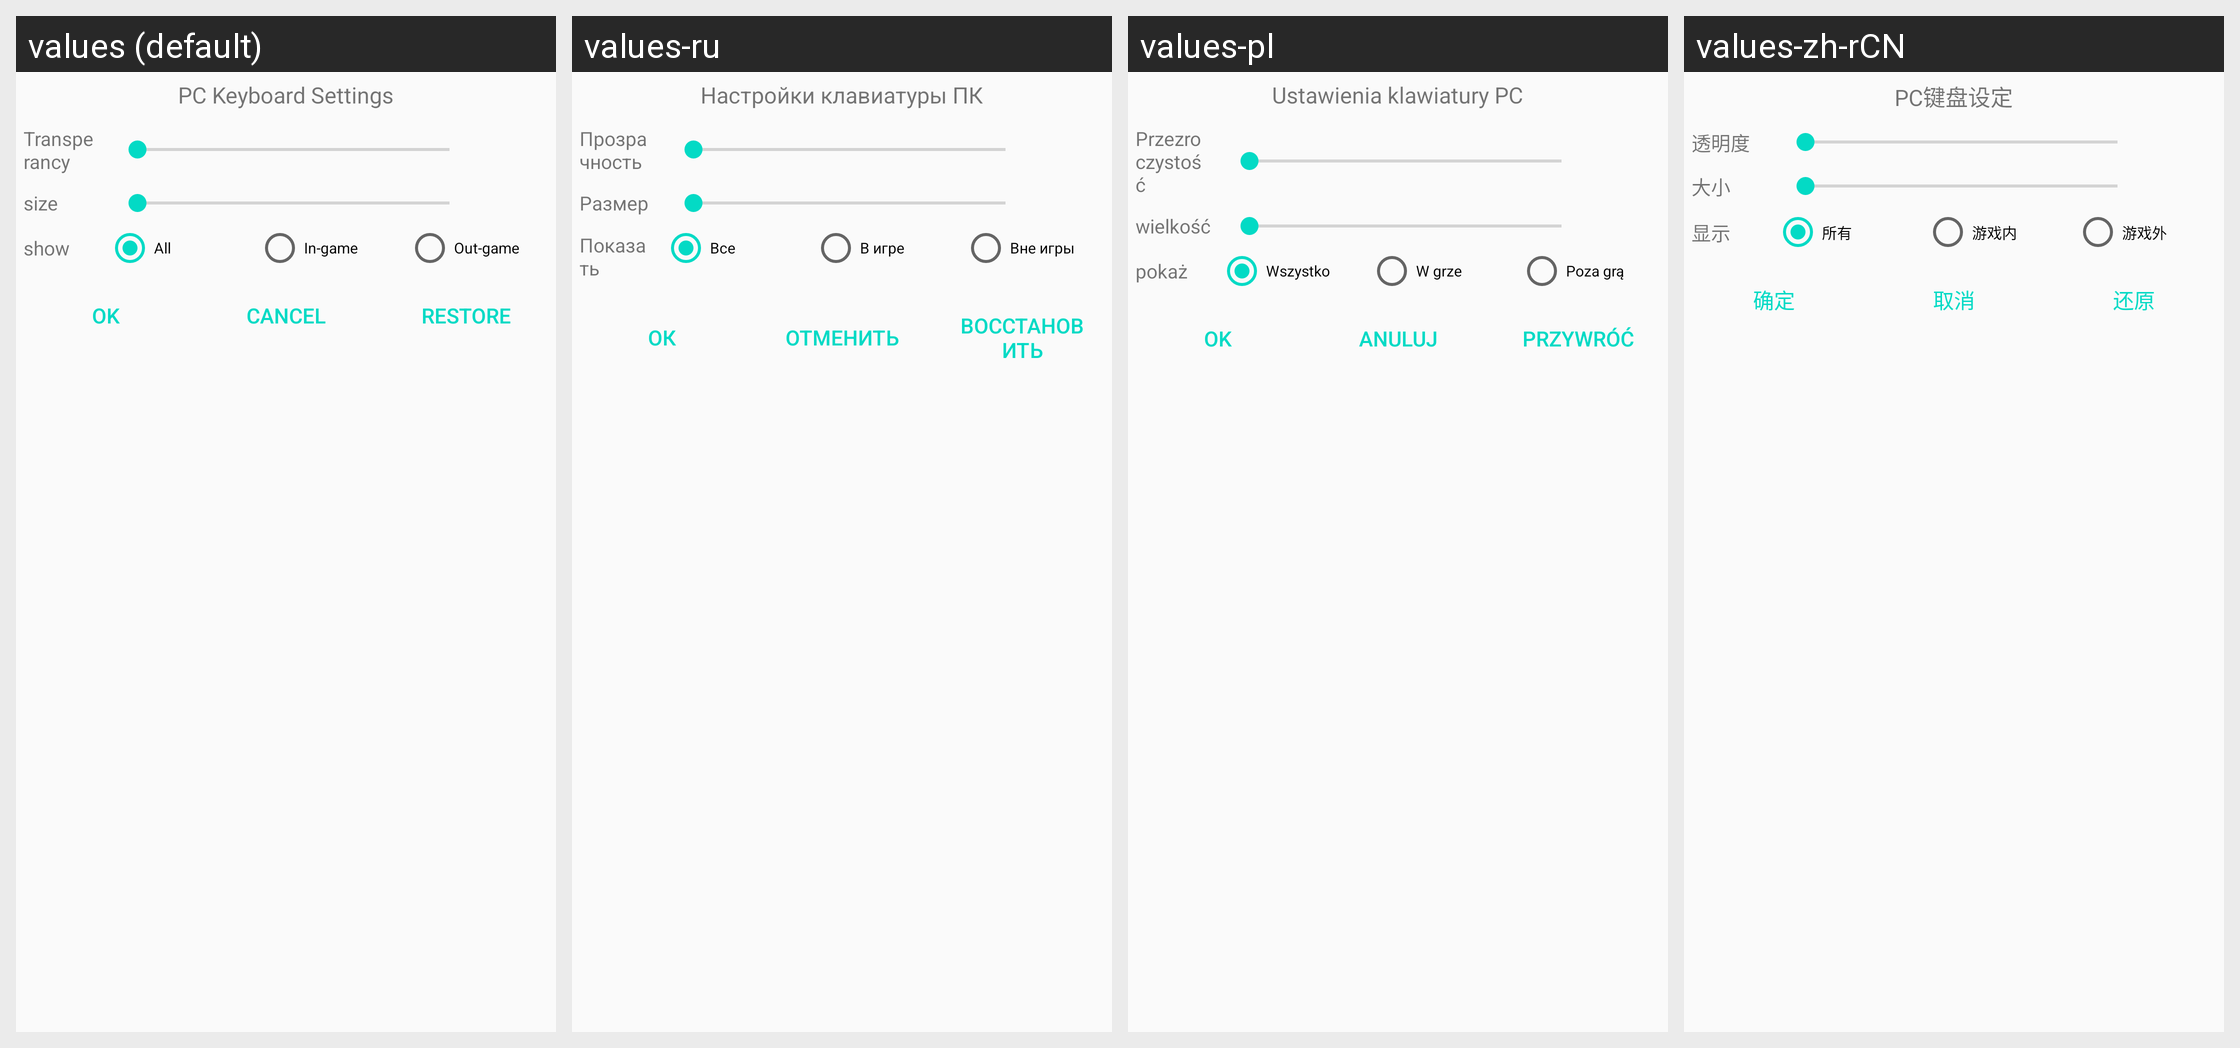

The same Android screen rendered under several of its app's locales, left to right. List the strings drawn on it with the default value and each locale's translation.
Android screen res/layout/dialog_onscreen_keyboard_config.xml rendered under 4 locales, left to right: values (default), values-ru, values-pl, values-zh-rCN. Device: Nexus 5 (rendered at 1080×1920; each locale shown at half size, 540×960, under a caption strip naming it); theme AppTheme.
Other locales in the repository, not shown: values-en, values-pt-rBR, values-zh-rTW.
Strings drawn on this screen, with the default value and each locale's value (text and hints the layout hard-codes, and strings that could not be matched under every locale, appear in the picture but are not listed):

title_pc_keyboard_config
  values: PC Keyboard Settings
  values-ru: Настройки клавиатуры ПК
  values-pl: Ustawienia klawiatury PC
  values-zh-rCN: PC键盘设定

title_alpha_size
  values: Transperancy
  values-ru: Прозрачность
  values-pl: Przezroczystość
  values-zh-rCN: 透明度

title_size
  values: size
  values-ru: Размер
  values-pl: wielkość
  values-zh-rCN: 大小

title_show
  values: show
  values-ru: Показать
  values-pl: pokaż
  values-zh-rCN: 显示

title_all
  values: All
  values-ru: Все
  values-pl: Wszystko
  values-zh-rCN: 所有

title_in_game
  values: In-game
  values-ru: В игре
  values-pl: W grze
  values-zh-rCN: 游戏内

title_out_game
  values: Out-game
  values-ru: Вне игры
  values-pl: Poza grą
  values-zh-rCN: 游戏外

title_ok
  values: Ok
  values-ru: Ок
  values-pl: Ok
  values-zh-rCN: 确定

title_cancel
  values: Cancel
  values-ru: Отменить
  values-pl: Anuluj
  values-zh-rCN: 取消

title_restore
  values: Restore
  values-ru: Восстановить
  values-pl: Przywróć
  values-zh-rCN: 还原
